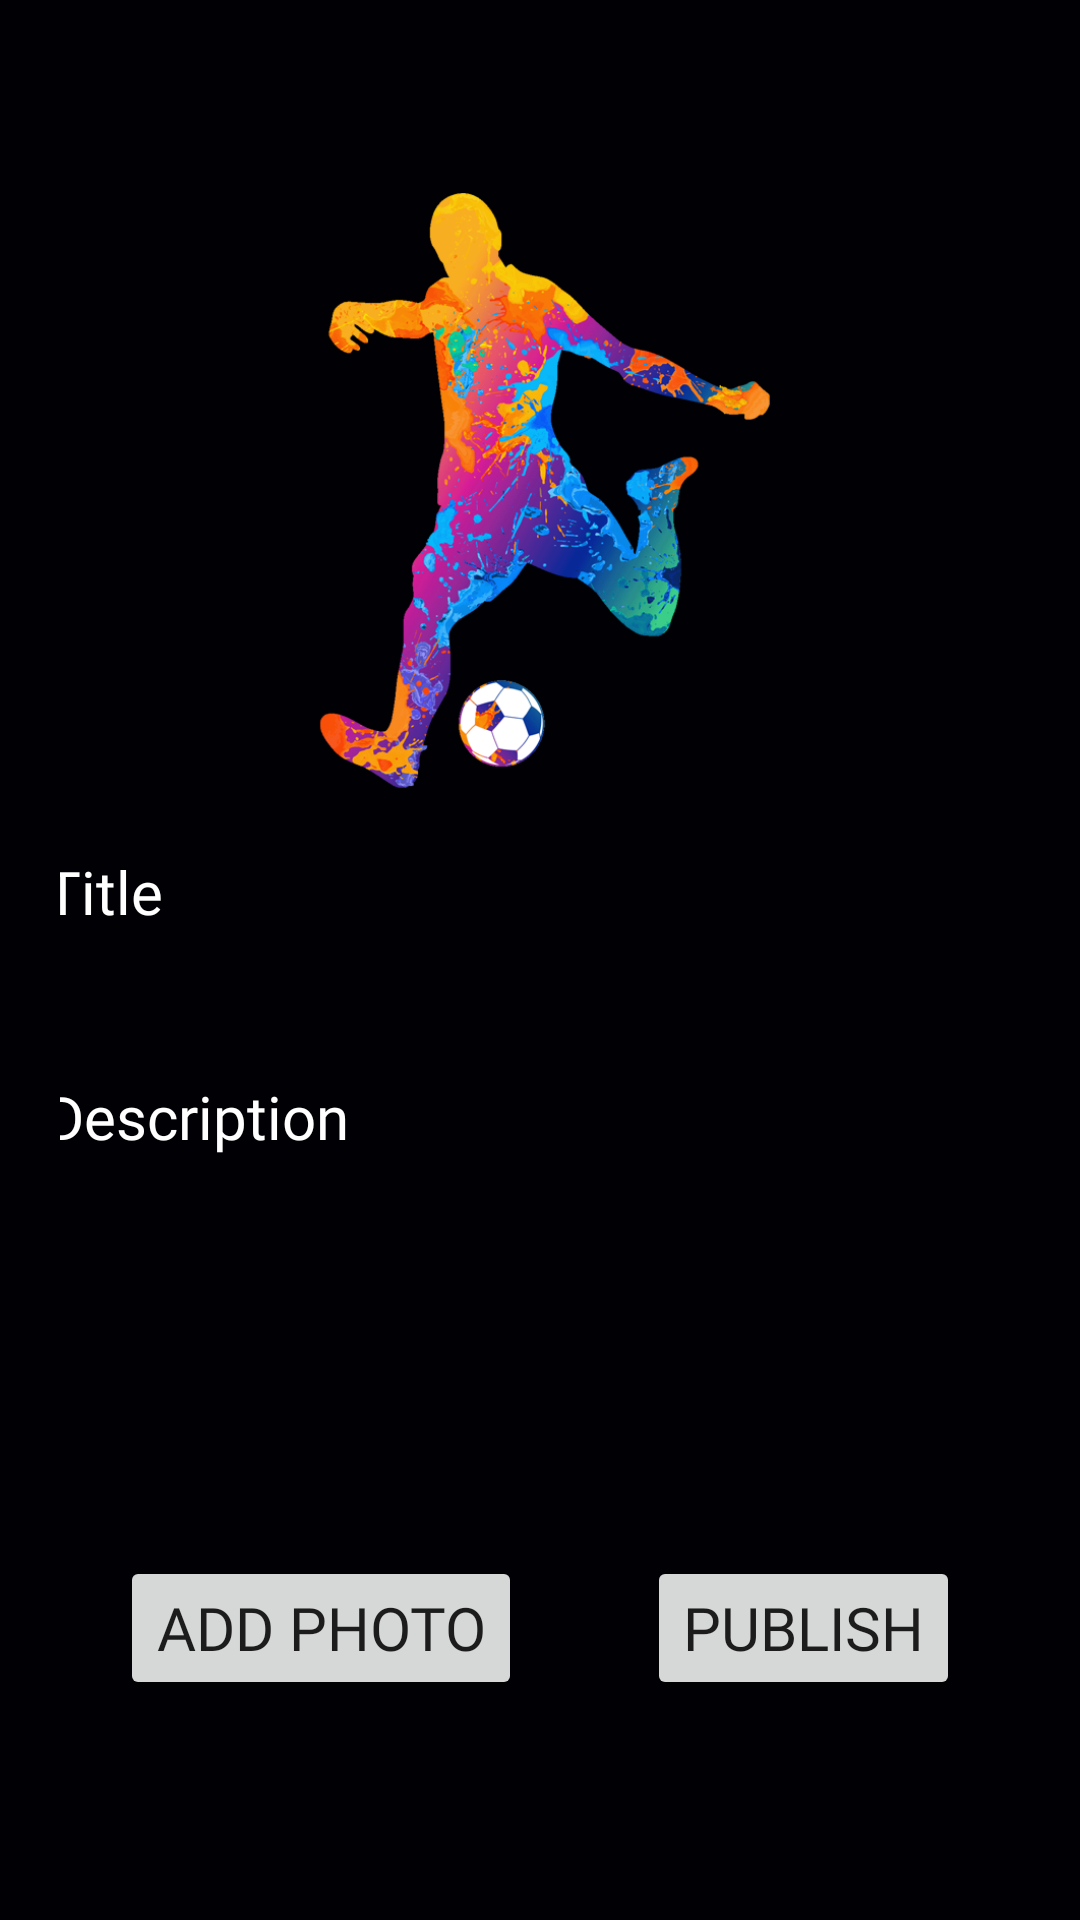

The Android layout XML behind this screen, and the referenced resources:
<!-- AndroidManifest.xml: application theme Theme.4RaMobile -->
<!-- res/layout/activity_post.xml -->
<?xml version="1.0" encoding="utf-8"?>
<androidx.constraintlayout.widget.ConstraintLayout xmlns:android="http://schemas.android.com/apk/res/android"
    xmlns:app="http://schemas.android.com/apk/res-auto"
    xmlns:tools="http://schemas.android.com/tools"
    android:layout_width="match_parent"
    android:layout_height="match_parent"
    tools:context=".PostActivity"
    android:background="#010105">

    <LinearLayout
        android:layout_width="match_parent"
        android:layout_height="wrap_content"
        app:layout_constraintTop_toTopOf="parent"
        app:layout_constraintEnd_toEndOf="parent"
        app:layout_constraintStart_toStartOf="parent"
        app:layout_constraintBottom_toBottomOf="parent"
        android:padding="20dp"
        android:orientation="vertical">

        <ImageView
            android:id="@+id/image"
            android:layout_width="match_parent"
            android:layout_height="200dp"
            android:src="@drawable/football_player"
            android:layout_margin="10dp"/>

    <EditText
        android:id="@+id/et_title"
        android:layout_width="350dp"
        android:layout_height="60dp"
        android:padding="10dp"
        android:fontFamily="@font/tillium"
        android:layout_gravity="center"
        android:hint="Title"
        android:textColor="@color/white"
        android:textColorHint="@color/white"
        android:gravity="start"
        android:background="@drawable/post_bg"
        android:maxLines="2"
        android:textSize="20sp"
        />

        <EditText
            android:id="@+id/et_desc"
            android:layout_width="350dp"
            android:textColor="@color/white"
            android:fontFamily="@font/tillium"
            android:padding ="10dp"
            android:layout_height="150dp"
            android:background="@drawable/post_bg"
            android:layout_gravity="center"
            android:layout_marginTop="15dp"
            android:hint="Description"
            android:textColorHint="@color/white"
            android:maxLines="3"
            android:gravity="start"
            android:textSize="20sp"/>

        <androidx.constraintlayout.widget.ConstraintLayout
            android:layout_width="match_parent"
            android:layout_height="wrap_content"
            android:layout_margin="10dp">
        <Button
            android:id="@+id/add_btn"
            android:layout_width="wrap_content"
            android:layout_height="wrap_content"
            android:fontFamily="@font/tilliumbold"
            app:layout_constraintTop_toTopOf="parent"
            app:layout_constraintStart_toStartOf="parent"
            app:layout_constraintBottom_toBottomOf="parent"
            android:textSize="20sp"
            android:layout_margin="10dp"
            android:text="ADD PHOTO"/>

            <Button
                android:id="@+id/publish_btn"
                android:layout_width="wrap_content"
                android:layout_height="wrap_content"
                android:textSize="20sp"
                android:fontFamily="@font/tilliumbold"
                app:layout_constraintEnd_toEndOf="parent"
                app:layout_constraintBottom_toBottomOf="parent"
                app:layout_constraintTop_toTopOf="parent"
                android:text="Publish"
                android:layout_margin="10dp"/>

        </androidx.constraintlayout.widget.ConstraintLayout>

    </LinearLayout>

</androidx.constraintlayout.widget.ConstraintLayout>
<!-- resources referenced by this layout -->
<resources>
  <!-- drawable football_player: png bitmap (drawable, 209326 bytes) -->
  <style name="Theme.4RaMobile" parent="Theme.MaterialComponents.DayNight.NoActionBar">
          
          <item name="colorPrimary">#010105</item>
          <item name="colorPrimaryVariant">#010105</item>
          <item name="colorOnPrimary">@color/white</item>
          
          <item name="colorSecondary">#010105</item>
          <item name="colorSecondaryVariant">#010105</item>
          <item name="colorOnSecondary">@color/black</item>
          
          <item name="android:statusBarColor" tools:targetApi="l">?attr/colorPrimaryVariant</item>
          
      </style>
  <!-- not gathered from this repository: default colours our renderer supplied (Android Studio template values) -->
  <color name="black">#FF000000</color>
  <color name="white">#FFFFFFFF</color>
</resources>
